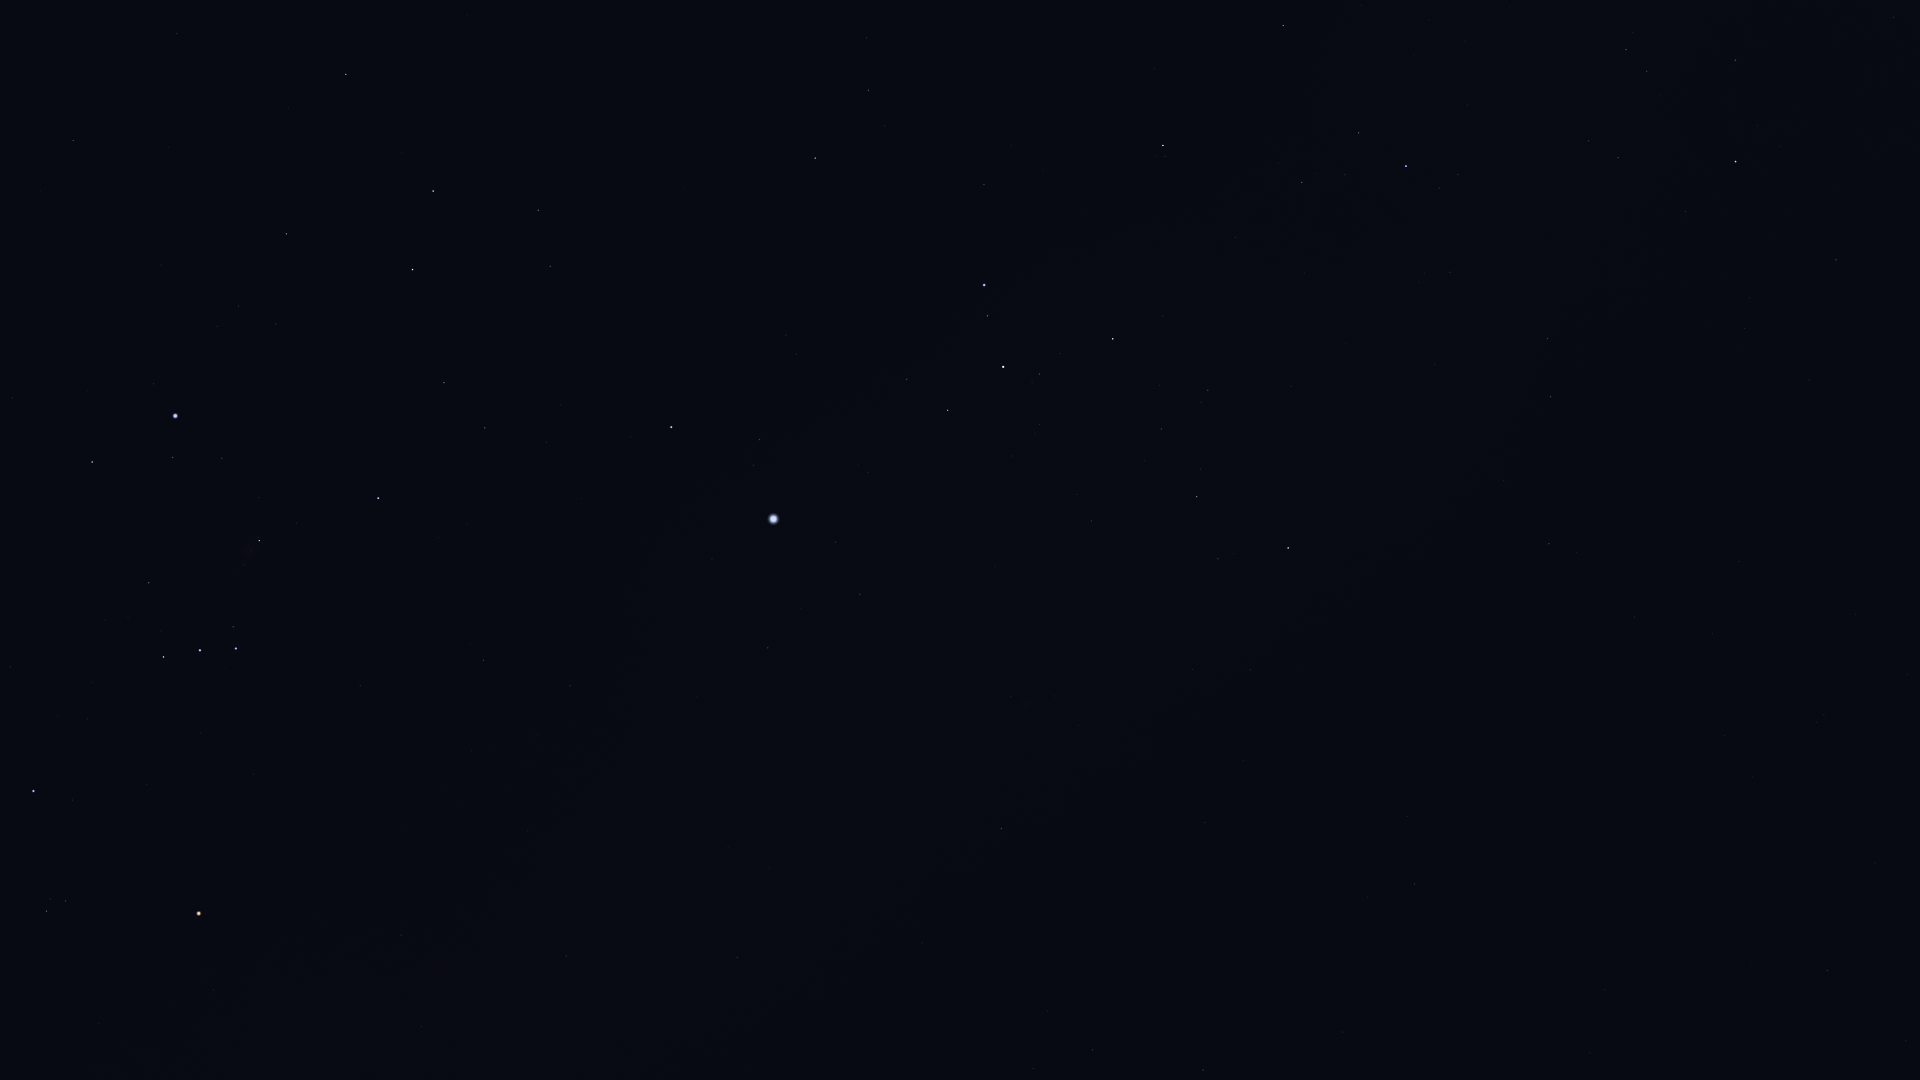

Source data for this figure (header and first rows):
Star_ID, Name, X, Y
21594, Sceptrum, 73, 140
22701, HIP 22701, 12, 398
23685, HIP 23685, 346, 74
23875, Cursa, 92, 462
24244, HIP 24244, 217, 326
24305, HIP 24305, 286, 234
24327, HIP 24327, 238, 306
24436, Rigel, 175, 416
24845, HIP 24845, 276, 324
24873, HIP 24873, 265, 344
25336, Bellatrix, 33, 791
25606, Nihal, 433, 191
25930, Mintaka, 163, 657
25985, Arneb, 412, 269
26207, Meissa, 46, 911
26241, Hatysa, 259, 540
26311, Alnilam, 200, 650
26727, Alnitak, 236, 648
27288, HIP 27288, 444, 383
27366, Saiph, 378, 498
27989, Betelgeuse, 199, 913
28103, HIP 28103, 485, 428
28614, HIP 28614, 213, 989
28910, HIP 28910, 546, 442
29550, Amadioha, 781, 142
29651, HIP 29651, 483, 660
30122, Furud, 815, 158
30277, HIP 30277, 868, 90
30324, Mirzam, 671, 427
30419, HIP 30419, 401, 935
30867, HIP 30867, 570, 686
31216, HIP 31216, 421, 1027
31416, HIP 31416, 796, 354
31592, HIP 31592, 759, 439
32349, Sirius, 773, 519
32759, HIP 32759, 984, 184
33160, HIP 33160, 768, 648
33165, HIP 33165, 904, 385
33347, HIP 33347, 835, 542
33579, Adhara, 984, 285
33719, Citalá, 726, 814
33856, Nganurganity, 987, 316
34045, Muliphein, 860, 594
34444, Wezen, 1003, 367
34769, HIP 34769, 737, 957
35037, HIP 35037, 1039, 374
35264, HIP 35264, 1163, 145
35904, Aludra, 1113, 339
36377, HIP 36377, 1283, 25
37447, HIP 37447, 1001, 828
38146, HIP 38146, 1196, 495
38170, Azmidi, 1196, 497
39211, HIP 39211, 1033, 1069
39429, Naos, 1406, 166
39757, Tureis, 1288, 548
39863, HIP 39863, 1092, 1050
42515, HIP 42515, 1547, 339
42828, HIP 42828, 1550, 397
43409, HIP 43409, 1549, 544
44816, Suhail, 1735, 162
... 5 more rows
